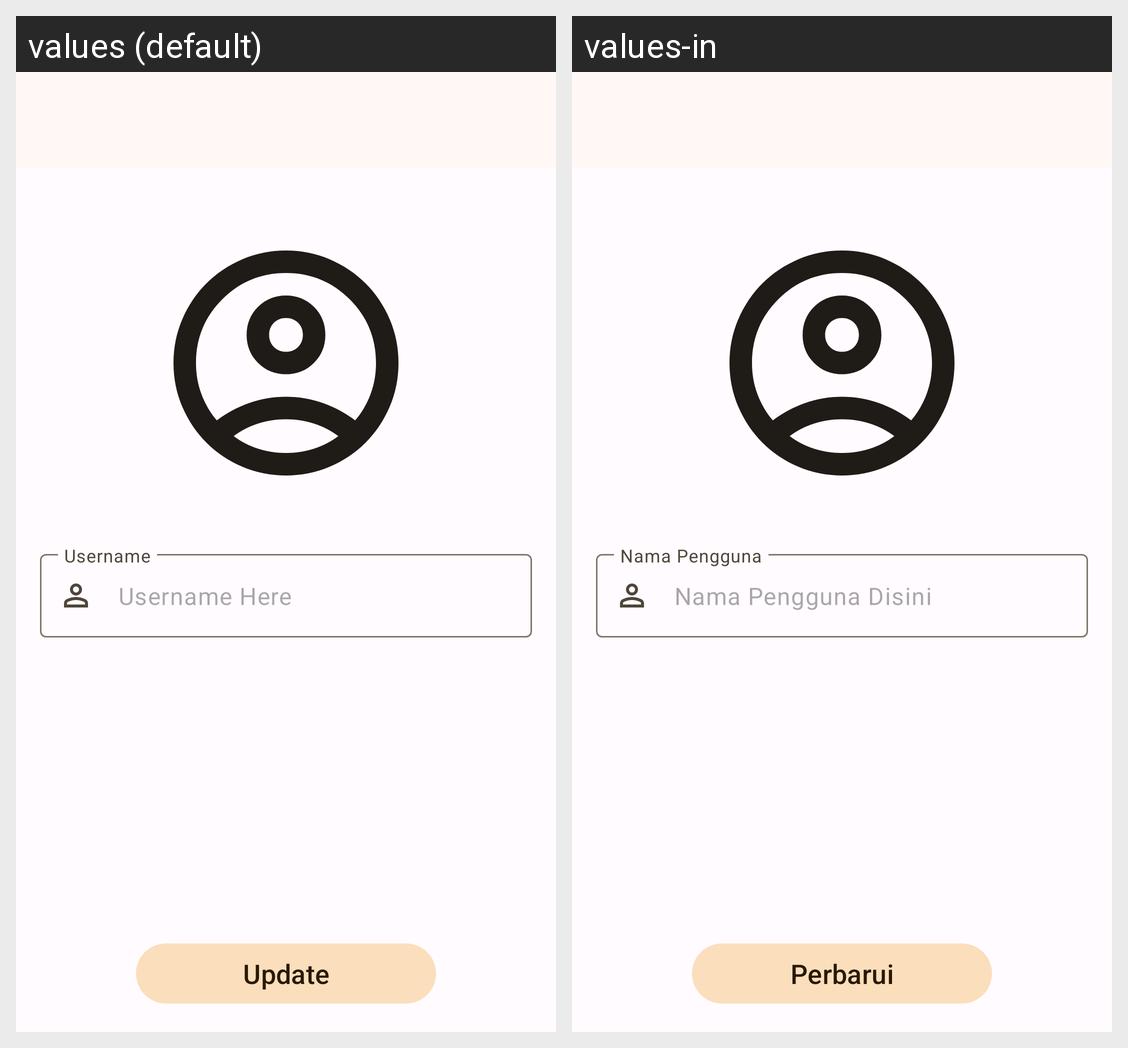

Strings drawn on this Android screen and how each of the app's shown locales translates them:
Android screen res/layout/activity_edit_profile.xml rendered under 2 locales, left to right: values (default), values-in. Device: Nexus 5 (rendered at 1080×1920; each locale shown at half size, 540×960, under a caption strip naming it); theme Theme.Heiwan.
Strings drawn on this screen, with the default value and each locale's value (text and hints the layout hard-codes, and strings that could not be matched under every locale, appear in the picture but are not listed):

text_label_username
  values: Username
  values-in: Nama Pengguna

btn_text_update
  values: Update
  values-in: Perbarui
